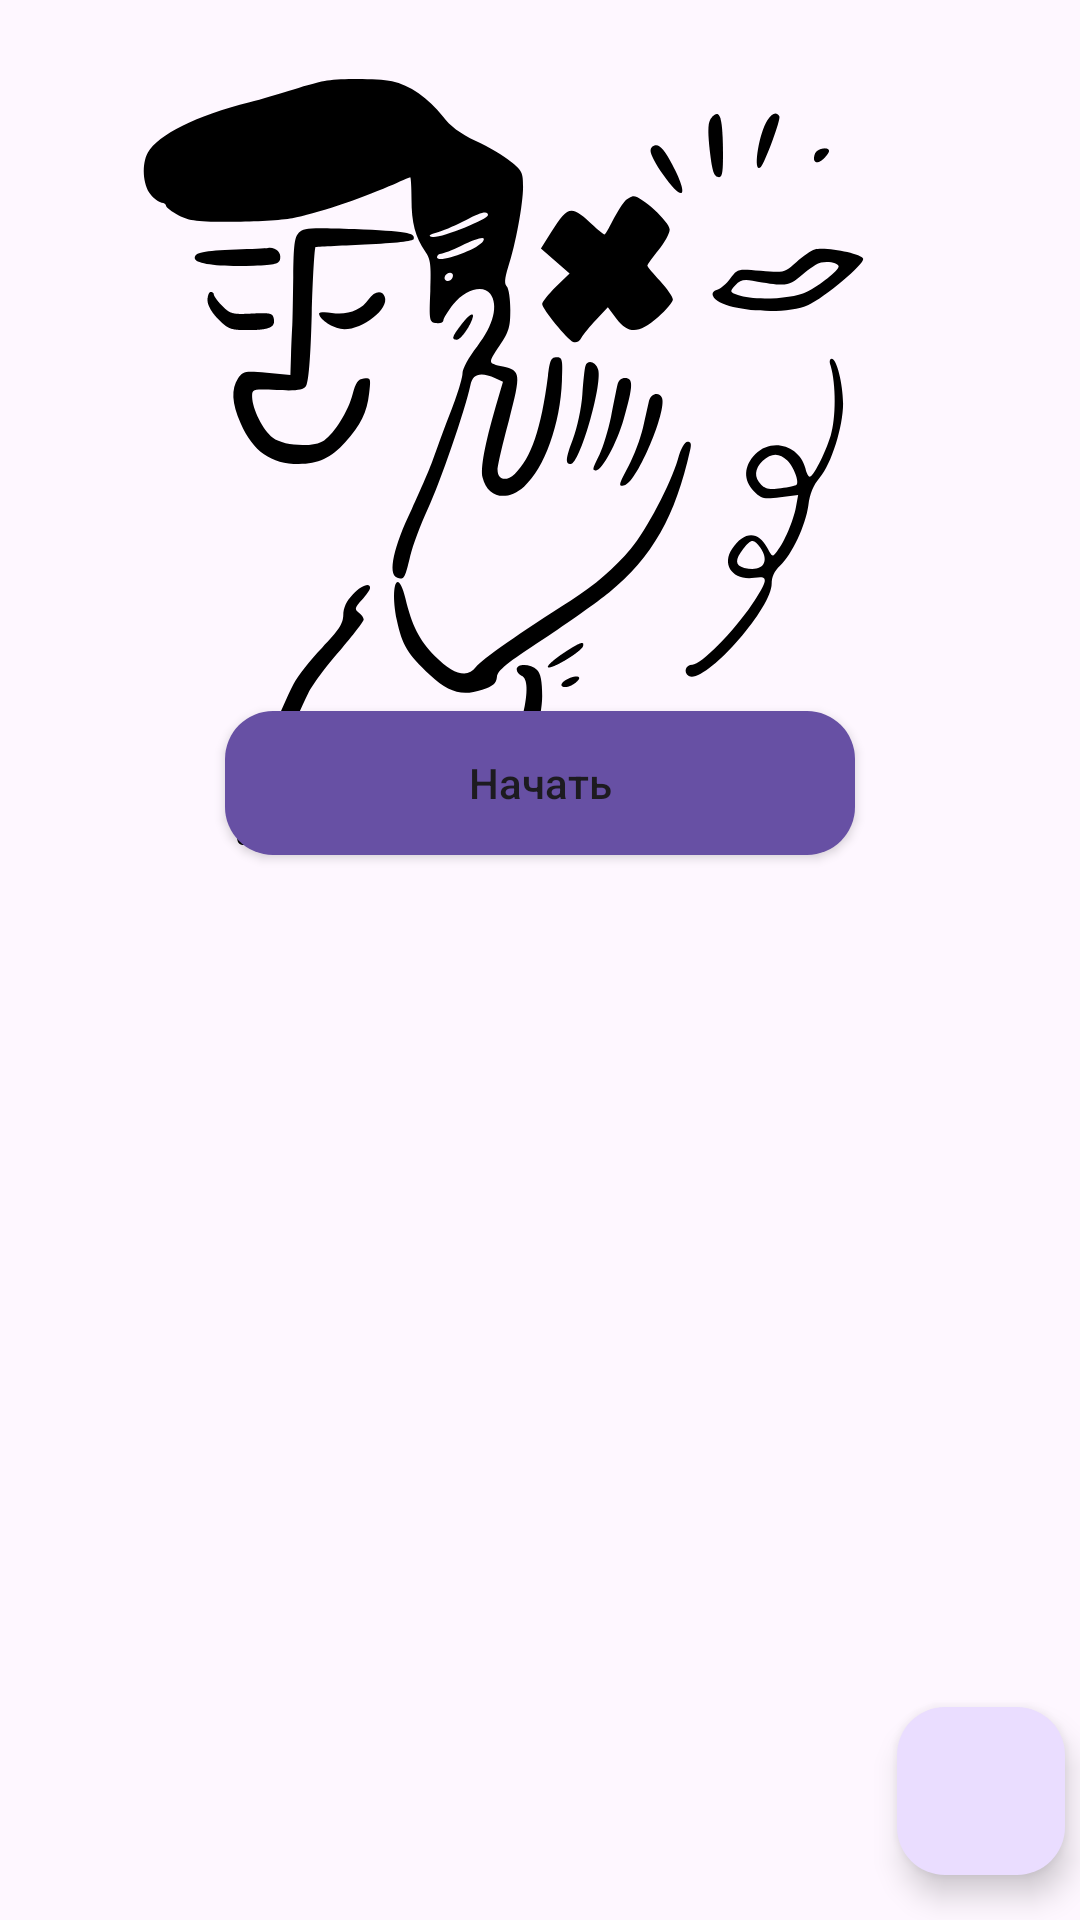

The Android layout XML behind this screen, and the referenced resources:
<!-- AndroidManifest.xml: activity theme Theme.Handtalk -->
<!-- res/layout/activity_main.xml -->
<?xml version="1.0" encoding="utf-8"?>
<androidx.constraintlayout.widget.ConstraintLayout xmlns:android="http://schemas.android.com/apk/res/android"
    xmlns:app="http://schemas.android.com/apk/res-auto"
    xmlns:tools="http://schemas.android.com/tools"
    android:id="@+id/main"
    android:layout_width="match_parent"
    android:layout_height="match_parent"
    tools:context=".MainActivity">


    <Button
        android:id="@+id/start"
        android:layout_width="0dp"
        android:layout_height="wrap_content"
        android:layout_marginStart="75dp"
        android:layout_marginEnd="75dp"
        android:layout_marginBottom="355dp"
        android:background="@drawable/button"
        android:elevation="2dp"
        android:text="@string/Start"
        android:textAllCaps="false"
        app:layout_constraintBottom_toBottomOf="parent"
        app:layout_constraintEnd_toEndOf="parent"
        app:layout_constraintStart_toStartOf="parent" />


    <ImageView
        android:id="@+id/logo"
        android:layout_width="272dp"
        android:layout_height="309dp"
        app:layout_constraintEnd_toEndOf="parent"
        app:layout_constraintHorizontal_bias="0.497"
        app:layout_constraintStart_toStartOf="parent"
        app:layout_constraintTop_toTopOf="parent"
        app:srcCompat="@drawable/people"
        />
    <com.google.android.material.floatingactionbutton.FloatingActionButton
        android:id="@+id/help"
        android:layout_width="wrap_content"
        android:layout_height="wrap_content"
        android:layout_marginEnd="5dp"
        android:layout_marginBottom="15dp"
        android:clickable="true"
        android:contentDescription="NULL"
        android:elevation="2dp"
        app:layout_constraintBottom_toBottomOf="parent"
        app:layout_constraintEnd_toEndOf="parent"
        app:maxImageSize="56dp"
        app:srcCompat="@drawable/ic_info" />

</androidx.constraintlayout.widget.ConstraintLayout>
<!-- resources referenced by this layout -->
<resources>
  <!-- drawable button (drawable) -->
  <?xml version="1.0" encoding="UTF-8"?>
  <shape xmlns:android="http://schemas.android.com/apk/res/android">
      <solid android:color="#ff6750a4" />
      <corners android:radius="16dip" />
      <padding
          android:bottom="0dip"
          android:left="10dip"
          android:right="10dip"
          android:top="0dip" />
  </shape>
  <!-- drawable ic_info (drawable) -->
  <vector xmlns:android="http://schemas.android.com/apk/res/android"
      android:width="200dp"
      android:height="200dp"
      android:viewportWidth="512"
      android:viewportHeight="512">
    <path
        android:fillColor="@color/grey_light"
        android:pathData="M256,0C114.623,0 0,114.615 0,256s114.623,256 256,256c141.385,0 256,-114.615 256,-256S397.385,0 256,0zM279.772,354.743h-51.2V223.086h51.2V354.743zM254.172,201.142c-14.139,0 -25.6,-11.454 -25.6,-25.6s11.461,-25.6 25.6,-25.6c14.139,0 25.6,11.454 25.6,25.6C279.772,189.689 268.311,201.142 254.172,201.142z"/>
  </vector>
  <!-- drawable people: vector/xml drawable (drawable, 8978 chars, omitted) -->
  <string name="Start">Начать</string>
  <style name="Theme.Handtalk" parent="Base.Theme.Handtalk" />
  <style name="Base.Theme.Handtalk" parent="Theme.Material3.DayNight.NoActionBar">
          
          
      </style>
</resources>
